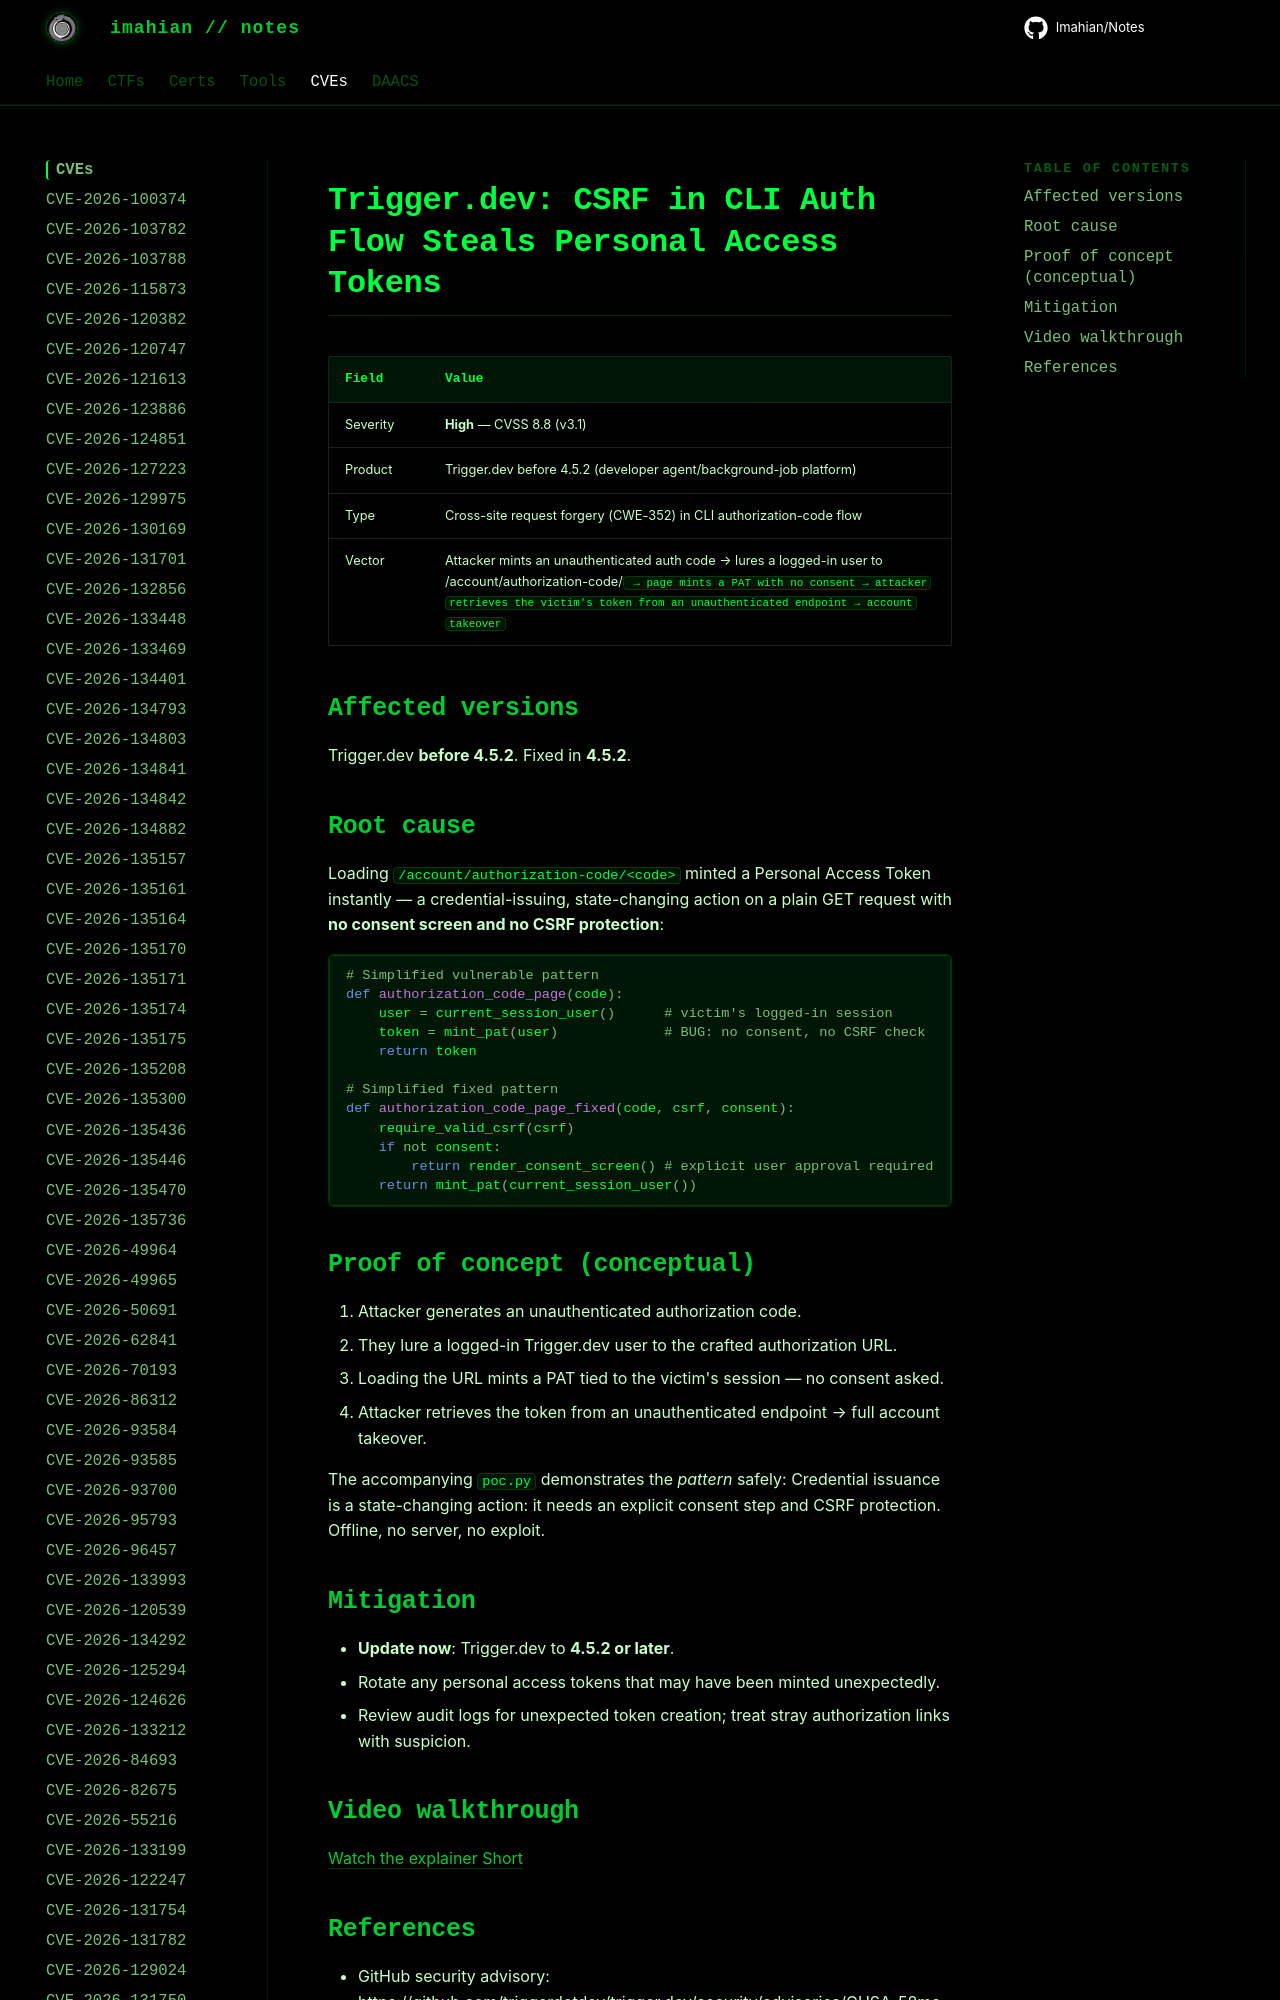

repository: Imahian/Notes · page: CVEs/CVE-2026-114089/index.html · generator: mkdocs

# Trigger.dev: CSRF in CLI Auth Flow Steals Personal Access Tokens

| Field | Value |
|---|---|
| Severity | **High** — CVSS 8.8 (v3.1) |
| Product | Trigger.dev before 4.5.2 (developer agent/background-job pla
